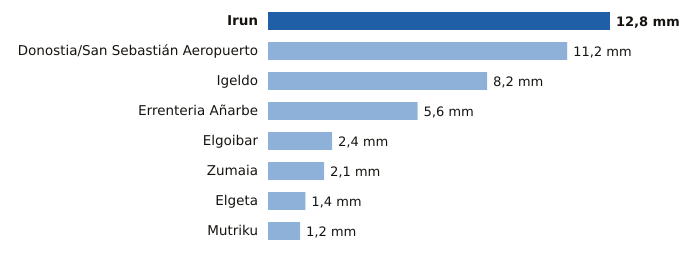

The file beside this chart, header and first rows:
estacion, provincia, mm
Irun, Gipuzkoa, 12.8
Donostia/San Sebastián Aeropuerto, Gipuzkoa, 11.2
Igeldo, Gipuzkoa, 8.2
Errenteria Añarbe, Gipuzkoa, 5.6
Elgoibar, Gipuzkoa, 2.4
Zumaia, Gipuzkoa, 2.1
Elgeta, Gipuzkoa, 1.4
Mutriku, Gipuzkoa, 1.2
